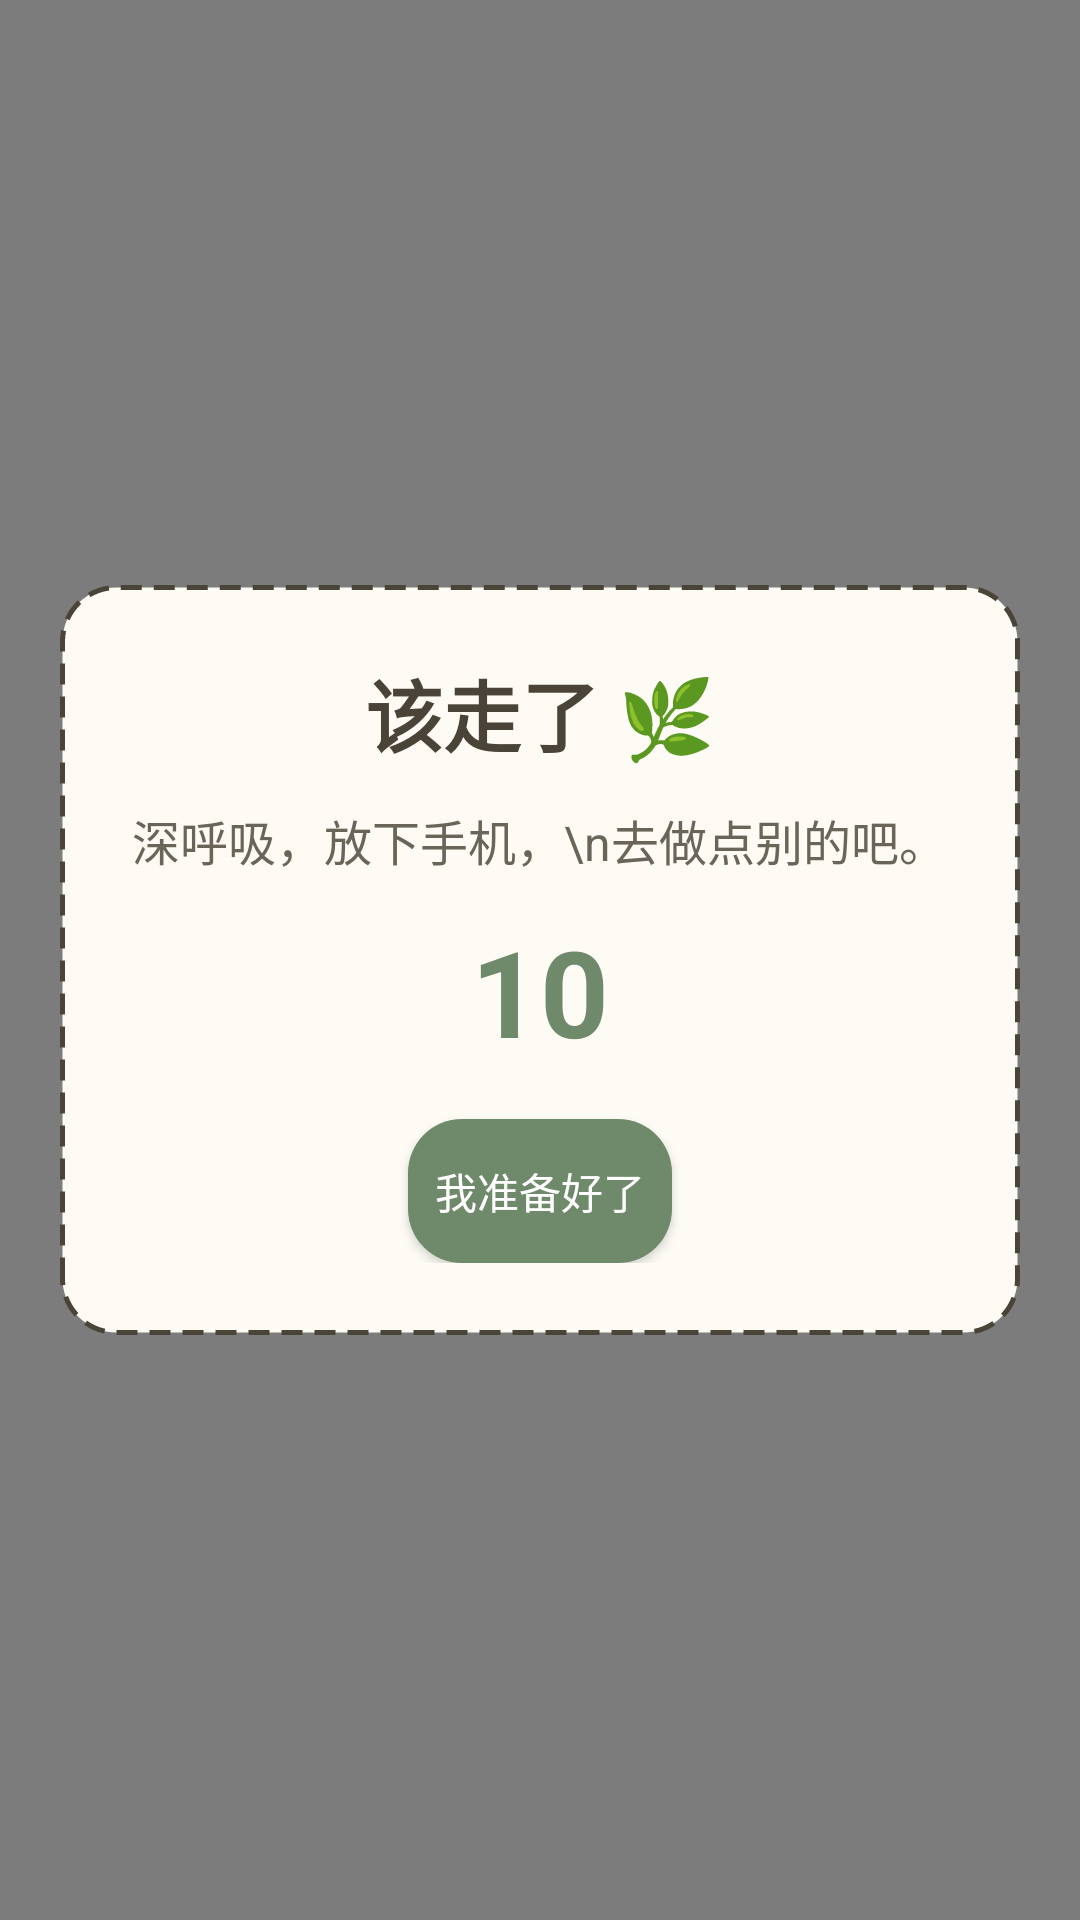

Android layout source for this screen:
<!-- AndroidManifest.xml: application theme Theme.TimeNote -->
<!-- res/layout/farewell_dialog.xml -->
<?xml version="1.0" encoding="utf-8"?>
<FrameLayout xmlns:android="http://schemas.android.com/apk/res/android"
    android:layout_width="match_parent"
    android:layout_height="match_parent"
    android:background="#80000000">

    <LinearLayout
        android:layout_width="320dp"
        android:layout_height="wrap_content"
        android:layout_gravity="center"
        android:orientation="vertical"
        android:gravity="center"
        android:padding="24dp"
        android:background="@drawable/dialog_bg">

        <TextView
            android:layout_width="wrap_content"
            android:layout_height="wrap_content"
            android:text="该走了 🌿"
            android:textSize="26sp"
            android:textStyle="bold"
            android:textColor="#4A4438" />

        <TextView
            android:layout_width="wrap_content"
            android:layout_height="wrap_content"
            android:layout_marginTop="12dp"
            android:gravity="center"
            android:text="深呼吸，放下手机，\n去做点别的吧。"
            android:textSize="16sp"
            android:textColor="#6B6559" />

        <TextView
            android:id="@+id/farewell_countdown"
            android:layout_width="wrap_content"
            android:layout_height="wrap_content"
            android:layout_marginTop="12dp"
            android:text="10"
            android:textSize="40sp"
            android:textStyle="bold"
            android:textColor="#6F8A6A" />

        <Button
            android:id="@+id/btn_i_am_ready"
            android:layout_width="wrap_content"
            android:layout_height="wrap_content"
            android:layout_marginTop="16dp"
            android:background="@drawable/btn_paper_solid"
            android:textColor="#FFFFFF"
            android:text="我准备好了" />
    </LinearLayout>
</FrameLayout>
<!-- resources referenced by this layout -->
<resources>
  <!-- drawable btn_paper_solid (drawable) -->
  <?xml version="1.0" encoding="utf-8"?>
  <shape xmlns:android="http://schemas.android.com/apk/res/android"
      android:shape="rectangle">
      <solid android:color="#6F8A6A" />
      <corners android:radius="18dp" />
  </shape>
  <!-- drawable dialog_bg (drawable) -->
  <?xml version="1.0" encoding="utf-8"?>
  <shape xmlns:android="http://schemas.android.com/apk/res/android"
      android:shape="rectangle">
      <solid android:color="#FDFBF4" />
      <corners android:radius="18dp" />
      <stroke
          android:width="1.6dp"
          android:color="#4A4438"
          android:dashWidth="7dp"
          android:dashGap="4dp" />
  </shape>
  <style name="Theme.TimeNote" parent="android:Theme.Material.Light.NoActionBar" />
</resources>
